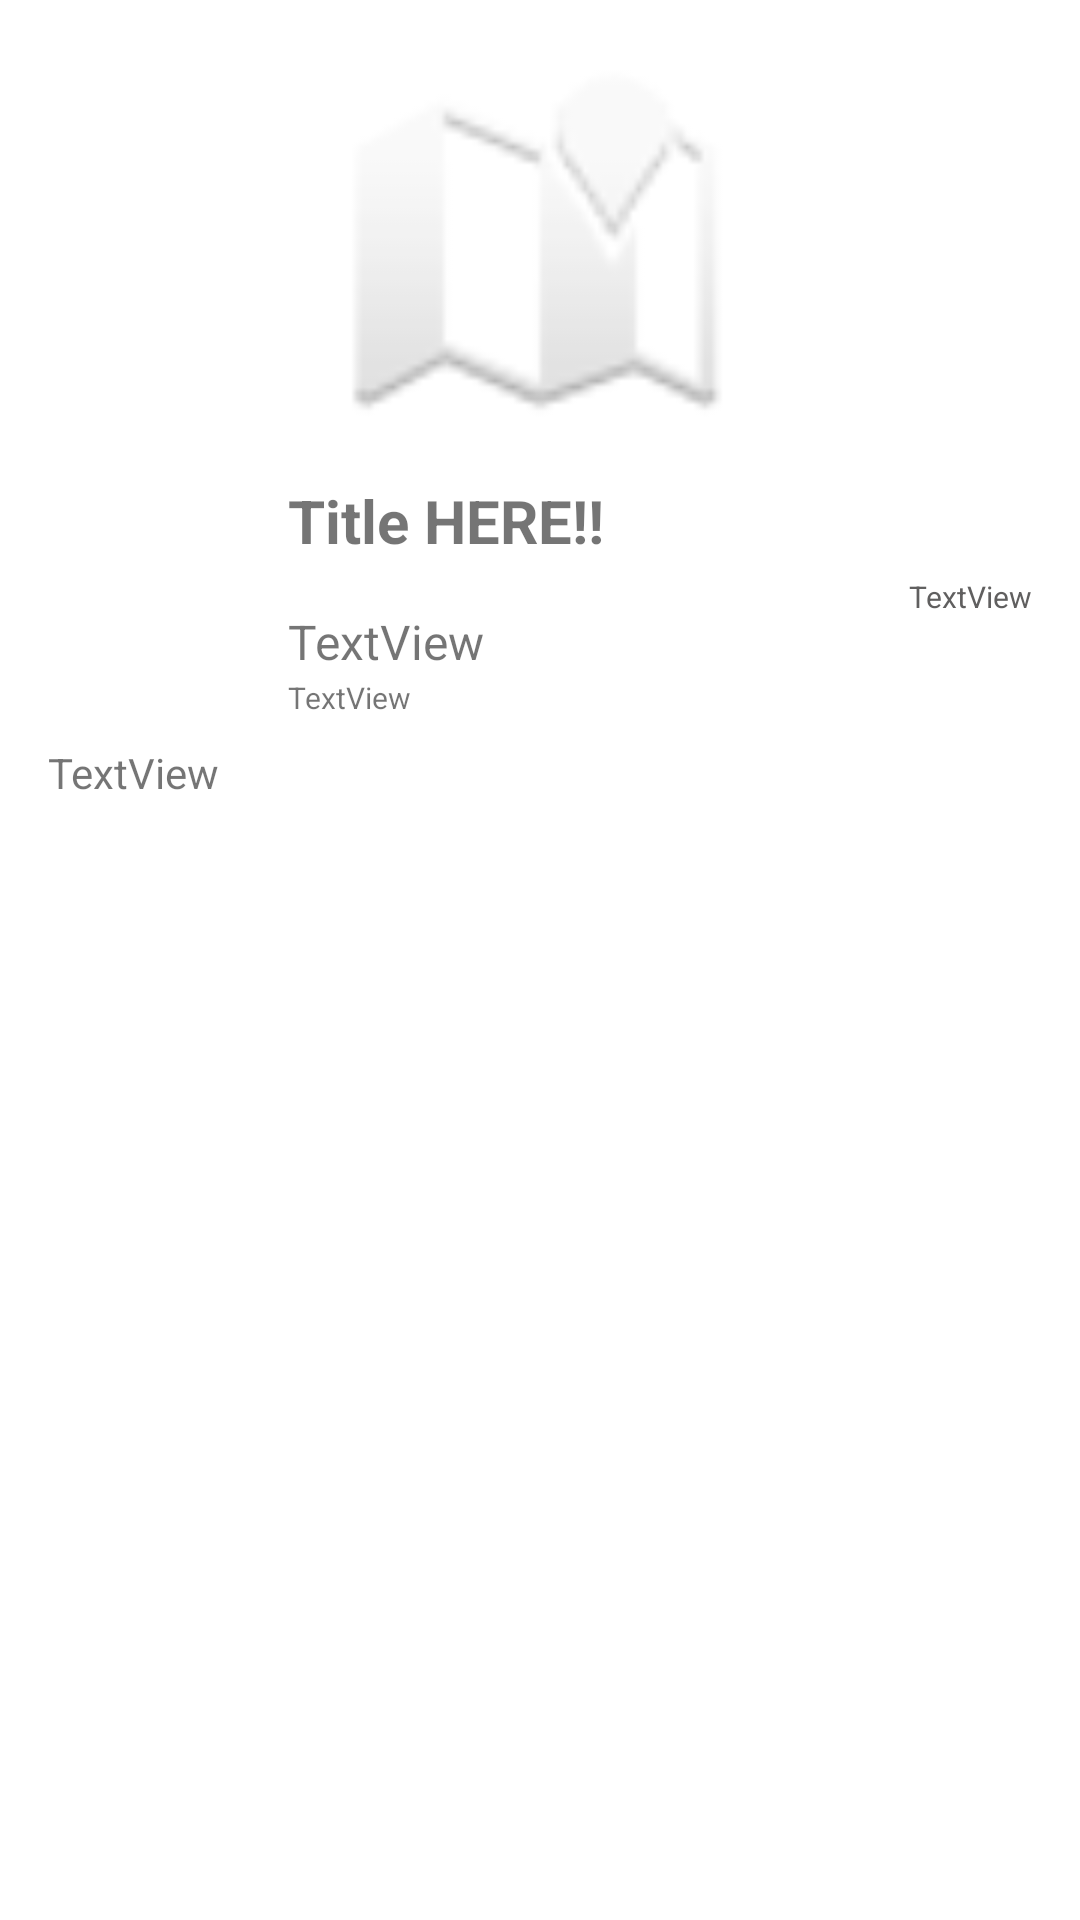

Layout XML and referenced resources for this Android screen:
<!-- AndroidManifest.xml: application theme Theme.Reto1Aplication -->
<!-- res/layout/postrow.xml -->
<?xml version="1.0" encoding="utf-8"?>
<androidx.constraintlayout.widget.ConstraintLayout xmlns:android="http://schemas.android.com/apk/res/android"
    xmlns:app="http://schemas.android.com/apk/res-auto"
    xmlns:tools="http://schemas.android.com/tools"
    android:layout_width="match_parent"
    android:layout_height="wrap_content">

    <TextView
        android:id="@+id/postTitleRow"
        android:layout_width="wrap_content"
        android:layout_height="wrap_content"
        android:layout_marginStart="16dp"
        android:layout_marginTop="16dp"
        android:text="Title HERE!!"
        android:textSize="20sp"
        android:textStyle="bold"
        app:layout_constraintStart_toEndOf="@+id/postAvatarRow"
        app:layout_constraintTop_toBottomOf="@+id/postImageRow" />

    <ImageView
        android:id="@+id/postImageRow"
        android:layout_width="0dp"
        android:layout_height="128dp"
        android:layout_marginTop="16dp"
        app:layout_constraintEnd_toEndOf="parent"
        app:layout_constraintHorizontal_bias="0.498"
        app:layout_constraintStart_toStartOf="parent"
        app:layout_constraintTop_toTopOf="parent"
        app:srcCompat="@android:drawable/ic_dialog_map" />

    <ImageView
        android:id="@+id/postAvatarRow"
        android:layout_width="64dp"
        android:layout_height="64dp"
        android:layout_marginStart="16dp"
        android:layout_marginTop="16dp"
        app:layout_constraintStart_toStartOf="parent"
        app:layout_constraintTop_toBottomOf="@+id/postImageRow"
        app:srcCompat="@drawable/ic_launcher_foreground" />

    <TextView
        android:id="@+id/postCityRow"
        android:layout_width="wrap_content"
        android:layout_height="wrap_content"
        android:layout_marginTop="48dp"
        android:layout_marginEnd="16dp"
        android:text="TextView"
        android:textColor="#605F5F"
        android:textSize="10sp"
        app:layout_constraintEnd_toEndOf="parent"
        app:layout_constraintTop_toBottomOf="@+id/postImageRow" />

    <TextView
        android:id="@+id/postAutorRow"
        android:layout_width="wrap_content"
        android:layout_height="wrap_content"
        android:layout_marginStart="16dp"
        android:layout_marginTop="16dp"
        android:text="TextView"
        android:textSize="16sp"
        app:layout_constraintStart_toEndOf="@+id/postAvatarRow"
        app:layout_constraintTop_toBottomOf="@+id/postTitleRow" />

    <TextView
        android:id="@+id/postDateRow"
        android:layout_width="wrap_content"
        android:layout_height="wrap_content"
        android:layout_marginStart="16dp"
        android:layout_marginTop="1dp"
        android:text="TextView"
        android:textSize="10sp"
        app:layout_constraintStart_toEndOf="@+id/postAvatarRow"
        app:layout_constraintTop_toBottomOf="@+id/postAutorRow" />

    <TextView
        android:id="@+id/postDescriptionRow"
        android:layout_width="wrap_content"
        android:layout_height="wrap_content"
        android:layout_marginStart="16dp"
        android:layout_marginTop="24dp"
        android:maxHeight="128dp"
        android:text="TextView"
        app:layout_constraintStart_toStartOf="parent"
        app:layout_constraintTop_toBottomOf="@+id/postAvatarRow" />

</androidx.constraintlayout.widget.ConstraintLayout>
<!-- resources referenced by this layout -->
<resources>
  <style name="Theme.Reto1Aplication" parent="Theme.MaterialComponents.DayNight.NoActionBar">
          
          <item name="colorPrimary">@color/main_red</item>
          <item name="colorPrimaryVariant">@color/main_black</item>
          <item name="colorOnPrimary">@color/white_gray</item>
          
          <item name="colorSecondary">@color/red_light</item>
          <item name="colorSecondaryVariant">@color/gray</item>
          <item name="colorOnSecondary">@color/main_red</item>
          
          <item name="android:statusBarColor" tools:targetApi="l">?attr/colorPrimaryVariant</item>
          
      </style>
  <color name="main_red">#fa0606</color>
  <color name="main_black">#3D3D3D</color>
  <color name="white_gray">#ede6e6</color>
  <color name="red_light">#fc8c94</color>
  <color name="gray">#848484</color>
</resources>
